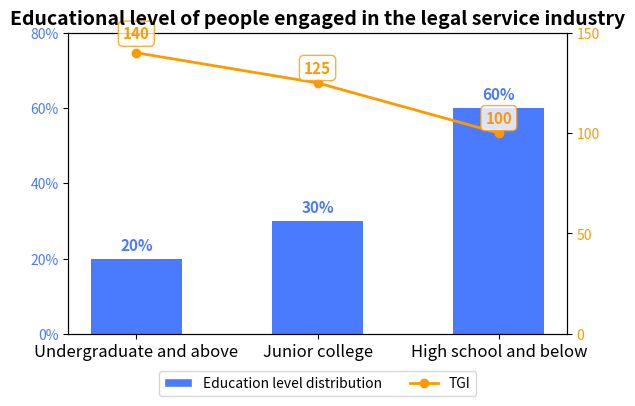

This figure's Python source:
import matplotlib.pyplot as plt
import numpy as np
from matplotlib.ticker import MultipleLocator, PercentFormatter
from matplotlib.patches import Patch
from matplotlib.lines import Line2D

# Data
categories = ['Undergraduate and above', 'Junior college', 'High school and below']
education_level = [20, 30, 60]  # Education level data
tgi_values = [140, 125, 100]  # TGI data

x = np.arange(len(categories))

# Create the chart
fig, ax1 = plt.subplots(figsize=(6, 5), dpi=100)

# Draw the education level bar chart
bar_plot = ax1.bar(categories, education_level, color='#4A7AFE', width=0.5, label='Education level')
ax1.set_ylim([0, 80])
ax1.tick_params(axis='y', labelcolor='#4A7AFE', labelsize=10)
ax1.set_xticks(x)
ax1.set_xticklabels(categories, fontsize=12)

# Set the tick interval and format for the left y-axis
ax1.yaxis.set_major_formatter(PercentFormatter(xmax=100, decimals=0))
ax1.yaxis.set_major_locator(MultipleLocator(20))

# Create a second y-axis to draw the TGI line chart
ax2 = ax1.twinx()
line_plot = ax2.plot(categories, tgi_values, color='#FF9900', marker='o', label='TGI', linewidth=2)
ax2.set_ylim(0, 150)

# Set the tick interval for the right y-axis
ax2.yaxis.set_major_locator(MultipleLocator(50))
ax2.tick_params(axis='y', labelcolor='#FF9900', labelsize=10)

# Add the title
plt.title('Educational level of people engaged in the legal service industry', fontsize=14, fontweight='bold')

# Add data labels to the bar chart
for rect in bar_plot:
    height = rect.get_height()
    # Add percentage labels to the top center of the bar chart
    ax1.text(rect.get_x() + rect.get_width()/2, height + 1.5,
             f'{height}%',
             ha='center', va='bottom', fontsize=11, color='#4A7AFE', fontweight='bold')

# Add data labels to the line chart
for i, (cat, tgi) in enumerate(zip(categories, tgi_values)):
    # Adjust the label offset according to the data point position to avoid overlap
    y_offset = 5 if tgi < 130 else 8  # Increase the offset appropriately for higher values
    ax2.annotate(f'{tgi}',
                 xy=(i, tgi),  # Use the index for positioning to avoid Chinese coordinate issues
                 xytext=(0, y_offset),
                 textcoords='offset points',
                 ha='center', va='bottom',
                 fontsize=11, color='#FF9900', fontweight='bold',
                 bbox=dict(boxstyle='round,pad=0.3', fc='white', ec='#FF9900', alpha=0.8))

# Combine the legends and adjust the position to the bottom of the chart
legend_items = [
    Patch(facecolor='#4A7AFE', edgecolor='w', label='Education level distribution'),
    Line2D([0], [0], color='#FF9900', marker='o', linestyle='-',
           label='TGI', linewidth=2, markersize=6)
]

ax1.legend(handles=legend_items, loc='upper center', bbox_to_anchor=(0.5, -0.1),
           ncol=2, fontsize=10)

# Optimize the layout to leave space for the legend
plt.tight_layout(rect=[0, 0.1, 1, 0.95])

# Display the chart
plt.show()
